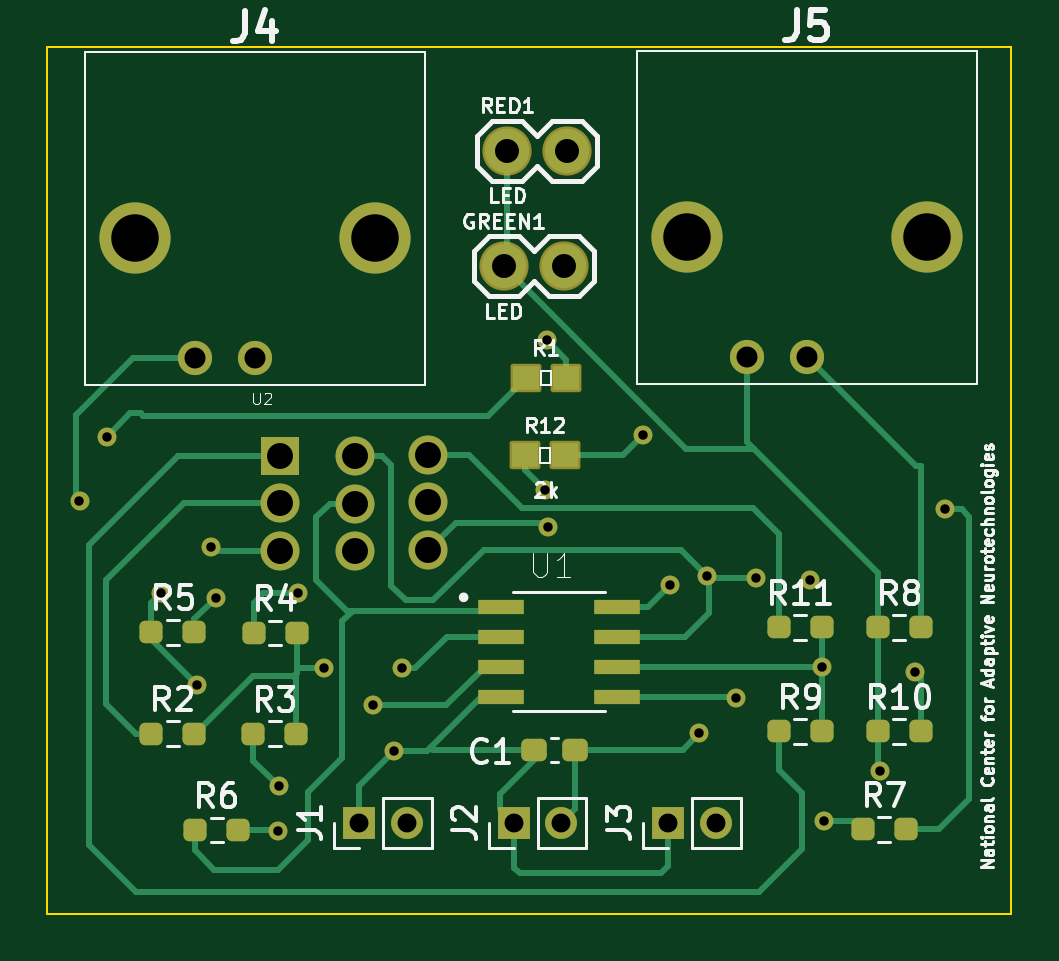
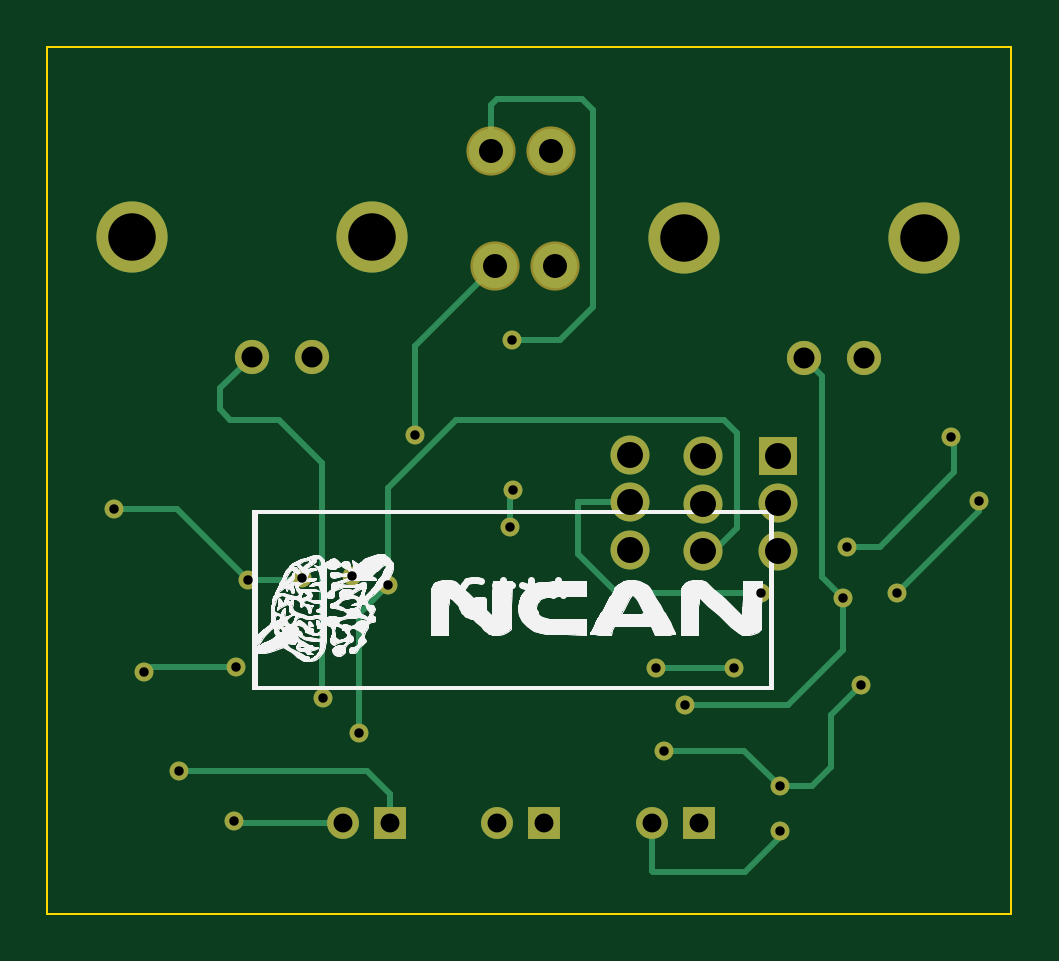
Circuit board: 11 layer files. Board 40.8 x 36.7 mm.
- bottom_copper: D5XAMP_v4-B_Cu.gbr (7107 bytes)
- bottom_mask: D5XAMP_v4-B_Mask.gbr (2213 bytes)
- paste: D5XAMP_v4-B_Paste.gbr (492 bytes)
- bottom_silk: D5XAMP_v4-B_Silks.gbr (131729 bytes)
- outline: D5XAMP_v4-Edge_Cuts.gbr (714 bytes)
- top_copper: D5XAMP_v4-F_Cu.gbr (14463 bytes)
- top_mask: D5XAMP_v4-F_Mask.gbr (4313 bytes)
- paste: D5XAMP_v4-F_Paste.gbr (2510 bytes)
- top_silk: D5XAMP_v4-F_Silks.gbr (32221 bytes)
- drill: D5XAMP_v4-NPTH.drl (308 bytes)
- drill: D5XAMP_v4-PTH.drl (1477 bytes)

=== bottom_copper: D5XAMP_v4-B_Cu.gbr (7107 bytes, source omitted) ===
=== bottom_mask: D5XAMP_v4-B_Mask.gbr ===
%TF.GenerationSoftware,KiCad,Pcbnew,(5.99.0-9773-gf428ce03f2)*%
%TF.CreationDate,2021-05-10T10:20:16-04:00*%
%TF.ProjectId,D5XAMP_v4,44355841-4d50-45f7-9634-2e6b69636164,rev?*%
%TF.SameCoordinates,Original*%
%TF.FileFunction,Soldermask,Bot*%
%TF.FilePolarity,Negative*%
%FSLAX46Y46*%
G04 Gerber Fmt 4.6, Leading zero omitted, Abs format (unit mm)*
G04 Created by KiCad (PCBNEW (5.99.0-9773-gf428ce03f2)) date 2021-05-10 10:20:16*
%MOMM*%
%LPD*%
G01*
G04 APERTURE LIST*
%ADD10R,1.350000X1.350000*%
%ADD11O,1.350000X1.350000*%
%ADD12C,2.082800*%
%ADD13C,1.650000*%
%ADD14R,1.650000X1.650000*%
%ADD15C,1.446000*%
%ADD16C,3.015000*%
%ADD17C,0.800000*%
G04 APERTURE END LIST*
D10*
%TO.C,J2*%
X40070000Y-51340000D03*
D11*
X42070000Y-51340000D03*
%TD*%
D12*
%TO.C,GREEN1*%
X39630000Y-27800000D03*
X42170000Y-27800000D03*
%TD*%
%TO.C,RED1*%
X39790000Y-22900000D03*
X42330000Y-22900000D03*
%TD*%
D13*
%TO.C,U2*%
X33360000Y-35840000D03*
D14*
X30180000Y-35810000D03*
D13*
X36450000Y-35790000D03*
X33360000Y-37840000D03*
X30180000Y-37810000D03*
X36450000Y-37790000D03*
X33350000Y-39860000D03*
X30170000Y-39830000D03*
X36440000Y-39810000D03*
%TD*%
D10*
%TO.C,J3*%
X46610000Y-51340000D03*
D11*
X48610000Y-51340000D03*
%TD*%
D15*
%TO.C,J5*%
X49930000Y-31623732D03*
X52470000Y-31623732D03*
D16*
X57550000Y-26543732D03*
X47390000Y-26543732D03*
%TD*%
D15*
%TO.C,J4*%
X26560000Y-31663732D03*
X29100000Y-31663732D03*
D16*
X34180000Y-26583732D03*
X24020000Y-26583732D03*
%TD*%
D10*
%TO.C,J1*%
X33530000Y-51340000D03*
D11*
X35530000Y-51340000D03*
%TD*%
D17*
X47910000Y-47560000D03*
X46690000Y-41280000D03*
X26670000Y-45520000D03*
X35000000Y-48310000D03*
X55550000Y-49150000D03*
X25140000Y-41610000D03*
X30120000Y-49800000D03*
X21680000Y-37730000D03*
X30080000Y-51690000D03*
X53210000Y-51280000D03*
X27450000Y-41820000D03*
X34100000Y-46380000D03*
X49460000Y-46050000D03*
X32030000Y-44810000D03*
X35330000Y-44810000D03*
X30910000Y-41640000D03*
X50320000Y-40990000D03*
X58300000Y-38070000D03*
X52620000Y-41080000D03*
X48235000Y-40905000D03*
X53112500Y-44737500D03*
X57040000Y-44950000D03*
X45540000Y-34950000D03*
X41450000Y-30910000D03*
X22840000Y-35000000D03*
X27250000Y-39660000D03*
X41390000Y-37260000D03*
X41520000Y-38840000D03*
M02*

=== paste: D5XAMP_v4-B_Paste.gbr ===
%TF.GenerationSoftware,KiCad,Pcbnew,(5.99.0-9773-gf428ce03f2)*%
%TF.CreationDate,2021-05-10T10:20:16-04:00*%
%TF.ProjectId,D5XAMP_v4,44355841-4d50-45f7-9634-2e6b69636164,rev?*%
%TF.SameCoordinates,Original*%
%TF.FileFunction,Paste,Bot*%
%TF.FilePolarity,Positive*%
%FSLAX46Y46*%
G04 Gerber Fmt 4.6, Leading zero omitted, Abs format (unit mm)*
G04 Created by KiCad (PCBNEW (5.99.0-9773-gf428ce03f2)) date 2021-05-10 10:20:16*
%MOMM*%
%LPD*%
G01*
G04 APERTURE LIST*
G04 APERTURE END LIST*
M02*

=== bottom_silk: D5XAMP_v4-B_Silks.gbr (131729 bytes, source omitted) ===
=== outline: D5XAMP_v4-Edge_Cuts.gbr ===
%TF.GenerationSoftware,KiCad,Pcbnew,(5.99.0-9773-gf428ce03f2)*%
%TF.CreationDate,2021-05-10T10:20:16-04:00*%
%TF.ProjectId,D5XAMP_v4,44355841-4d50-45f7-9634-2e6b69636164,rev?*%
%TF.SameCoordinates,Original*%
%TF.FileFunction,Profile,NP*%
%FSLAX46Y46*%
G04 Gerber Fmt 4.6, Leading zero omitted, Abs format (unit mm)*
G04 Created by KiCad (PCBNEW (5.99.0-9773-gf428ce03f2)) date 2021-05-10 10:20:16*
%MOMM*%
%LPD*%
G01*
G04 APERTURE LIST*
%TA.AperFunction,Profile*%
%ADD10C,0.100000*%
%TD*%
G04 APERTURE END LIST*
D10*
X20302000Y-18526000D02*
X61129286Y-18526000D01*
X61129286Y-18526000D02*
X61129286Y-55210000D01*
X61129286Y-55210000D02*
X20302000Y-55210000D01*
X20302000Y-55210000D02*
X20302000Y-18526000D01*
M02*

=== top_copper: D5XAMP_v4-F_Cu.gbr (14463 bytes, source omitted) ===
=== top_mask: D5XAMP_v4-F_Mask.gbr ===
%TF.GenerationSoftware,KiCad,Pcbnew,(5.99.0-9773-gf428ce03f2)*%
%TF.CreationDate,2021-05-10T10:20:16-04:00*%
%TF.ProjectId,D5XAMP_v4,44355841-4d50-45f7-9634-2e6b69636164,rev?*%
%TF.SameCoordinates,Original*%
%TF.FileFunction,Soldermask,Top*%
%TF.FilePolarity,Negative*%
%FSLAX46Y46*%
G04 Gerber Fmt 4.6, Leading zero omitted, Abs format (unit mm)*
G04 Created by KiCad (PCBNEW (5.99.0-9773-gf428ce03f2)) date 2021-05-10 10:20:16*
%MOMM*%
%LPD*%
G01*
G04 APERTURE LIST*
G04 Aperture macros list*
%AMRoundRect*
0 Rectangle with rounded corners*
0 $1 Rounding radius*
0 $2 $3 $4 $5 $6 $7 $8 $9 X,Y pos of 4 corners*
0 Add a 4 corners polygon primitive as box body*
4,1,4,$2,$3,$4,$5,$6,$7,$8,$9,$2,$3,0*
0 Add four circle primitives for the rounded corners*
1,1,$1+$1,$2,$3*
1,1,$1+$1,$4,$5*
1,1,$1+$1,$6,$7*
1,1,$1+$1,$8,$9*
0 Add four rect primitives between the rounded corners*
20,1,$1+$1,$2,$3,$4,$5,0*
20,1,$1+$1,$4,$5,$6,$7,0*
20,1,$1+$1,$6,$7,$8,$9,0*
20,1,$1+$1,$8,$9,$2,$3,0*%
G04 Aperture macros list end*
%ADD10RoundRect,0.237500X-0.250000X-0.237500X0.250000X-0.237500X0.250000X0.237500X-0.250000X0.237500X0*%
%ADD11R,1.350000X1.350000*%
%ADD12O,1.350000X1.350000*%
%ADD13C,2.082800*%
%ADD14RoundRect,0.101600X-0.549910X-0.499110X0.549910X-0.499110X0.549910X0.499110X-0.549910X0.499110X0*%
%ADD15C,1.650000*%
%ADD16R,1.650000X1.650000*%
%ADD17C,1.446000*%
%ADD18C,3.015000*%
%ADD19R,1.970000X0.600000*%
%ADD20RoundRect,0.237500X-0.300000X-0.237500X0.300000X-0.237500X0.300000X0.237500X-0.300000X0.237500X0*%
%ADD21RoundRect,0.237500X0.250000X0.237500X-0.250000X0.237500X-0.250000X-0.237500X0.250000X-0.237500X0*%
%ADD22C,0.800000*%
G04 APERTURE END LIST*
D10*
%TO.C,R9*%
X51287500Y-47480000D03*
X53112500Y-47480000D03*
%TD*%
%TO.C,R8*%
X55477500Y-43080000D03*
X57302500Y-43080000D03*
%TD*%
D11*
%TO.C,J2*%
X40070000Y-51340000D03*
D12*
X42070000Y-51340000D03*
%TD*%
D13*
%TO.C,GREEN1*%
X39630000Y-27800000D03*
X42170000Y-27800000D03*
%TD*%
D14*
%TO.C,R12*%
X40530000Y-35800000D03*
X42226720Y-35800000D03*
%TD*%
D13*
%TO.C,RED1*%
X39790000Y-22900000D03*
X42330000Y-22900000D03*
%TD*%
D15*
%TO.C,U2*%
X33360000Y-35840000D03*
D16*
X30180000Y-35810000D03*
D15*
X36450000Y-35790000D03*
X33360000Y-37840000D03*
X30180000Y-37810000D03*
X36450000Y-37790000D03*
X33350000Y-39860000D03*
X30170000Y-39830000D03*
X36440000Y-39810000D03*
%TD*%
D11*
%TO.C,J3*%
X46610000Y-51340000D03*
D12*
X48610000Y-51340000D03*
%TD*%
D10*
%TO.C,R4*%
X29050000Y-43310000D03*
X30875000Y-43310000D03*
%TD*%
%TO.C,R2*%
X24710000Y-47570000D03*
X26535000Y-47570000D03*
%TD*%
%TO.C,R3*%
X29040000Y-47580000D03*
X30865000Y-47580000D03*
%TD*%
D17*
%TO.C,J5*%
X49930000Y-31623732D03*
X52470000Y-31623732D03*
D18*
X57550000Y-26543732D03*
X47390000Y-26543732D03*
%TD*%
D19*
%TO.C,U1*%
X39510000Y-42205000D03*
X39510000Y-43475000D03*
X39510000Y-44745000D03*
X39510000Y-46015000D03*
X44450000Y-46015000D03*
X44450000Y-44745000D03*
X44450000Y-43475000D03*
X44450000Y-42205000D03*
%TD*%
D10*
%TO.C,R7*%
X54837500Y-51630000D03*
X56662500Y-51630000D03*
%TD*%
D14*
%TO.C,R1*%
X40581640Y-32520000D03*
X42278360Y-32520000D03*
%TD*%
D10*
%TO.C,R11*%
X51287500Y-43080000D03*
X53112500Y-43080000D03*
%TD*%
%TO.C,R10*%
X55467500Y-47480000D03*
X57292500Y-47480000D03*
%TD*%
%TO.C,R6*%
X26570000Y-51660000D03*
X28395000Y-51660000D03*
%TD*%
D17*
%TO.C,J4*%
X26560000Y-31663732D03*
X29100000Y-31663732D03*
D18*
X34180000Y-26583732D03*
X24020000Y-26583732D03*
%TD*%
D20*
%TO.C,C1*%
X40937500Y-48260000D03*
X42662500Y-48260000D03*
%TD*%
D11*
%TO.C,J1*%
X33530000Y-51340000D03*
D12*
X35530000Y-51340000D03*
%TD*%
D21*
%TO.C,R5*%
X26535000Y-43290000D03*
X24710000Y-43290000D03*
%TD*%
D22*
X47910000Y-47560000D03*
X46690000Y-41280000D03*
X26670000Y-45520000D03*
X35000000Y-48310000D03*
X55550000Y-49150000D03*
X25140000Y-41610000D03*
X30120000Y-49800000D03*
X21680000Y-37730000D03*
X30080000Y-51690000D03*
X53210000Y-51280000D03*
X27450000Y-41820000D03*
X34100000Y-46380000D03*
X49460000Y-46050000D03*
X32030000Y-44810000D03*
X35330000Y-44810000D03*
X30910000Y-41640000D03*
X50320000Y-40990000D03*
X58300000Y-38070000D03*
X52620000Y-41080000D03*
X48235000Y-40905000D03*
X53112500Y-44737500D03*
X57040000Y-44950000D03*
X45540000Y-34950000D03*
X41450000Y-30910000D03*
X22840000Y-35000000D03*
X27250000Y-39660000D03*
X41390000Y-37260000D03*
X41520000Y-38840000D03*
M02*

=== paste: D5XAMP_v4-F_Paste.gbr (2510 bytes, source withheld) ===
=== top_silk: D5XAMP_v4-F_Silks.gbr (32221 bytes, source omitted) ===
=== drill: D5XAMP_v4-NPTH.drl ===
M48
; DRILL file {KiCad (5.99.0-9773-gf428ce03f2)} date Mon May 10 10:20:09 2021
; FORMAT={-:-/ absolute / inch / decimal}
; #@! TF.CreationDate,2021-05-10T10:20:09-04:00
; #@! TF.GenerationSoftware,Kicad,Pcbnew,(5.99.0-9773-gf428ce03f2)
; #@! TF.FileFunction,NonPlated,1,2,NPTH
FMAT,2
INCH
%
G90
G05
T0
M30

=== drill: D5XAMP_v4-PTH.drl ===
M48
; DRILL file {KiCad (5.99.0-9773-gf428ce03f2)} date Mon May 10 10:20:09 2021
; FORMAT={-:-/ absolute / inch / decimal}
; #@! TF.CreationDate,2021-05-10T10:20:09-04:00
; #@! TF.GenerationSoftware,Kicad,Pcbnew,(5.99.0-9773-gf428ce03f2)
; #@! TF.FileFunction,Plated,1,2,PTH
FMAT,2
INCH
; #@! TA.AperFunction,ViaDrill
T1C0.0157
; #@! TA.AperFunction,ComponentDrill
T2C0.0315
; #@! TA.AperFunction,ComponentDrill
T3C0.0350
; #@! TA.AperFunction,ComponentDrill
T4C0.0400
; #@! TA.AperFunction,ComponentDrill
T5C0.0433
; #@! TA.AperFunction,ComponentDrill
T6C0.0791
%
G90
G05
T1
; via hole
X0.8535Y-1.4854
X0.8992Y-1.378
X0.9898Y-1.6382
X1.05Y-1.7921
X1.0728Y-1.5614
X1.0807Y-1.6465
X1.1843Y-2.035
X1.1858Y-1.9606
X1.2169Y-1.6394
X1.261Y-1.7642
X1.3425Y-1.826
X1.378Y-1.902
X1.3909Y-1.7642
X1.6295Y-1.4669
X1.6319Y-1.2169
X1.6346Y-1.5291
X1.7929Y-1.376
X1.8382Y-1.6252
X1.8862Y-1.8724
X1.899Y-1.6104
X1.9472Y-1.813
X1.9811Y-1.6138
X2.0717Y-1.6173
X2.091Y-1.7613
X2.0949Y-2.0189
X2.187Y-1.935
X2.2457Y-1.7697
X2.2953Y-1.4988
T2
; pad hole
X1.3201Y-2.0213
X1.3988Y-2.0213
X1.5776Y-2.0213
X1.6563Y-2.0213
X1.835Y-2.0213
X1.9138Y-2.0213
T3
X1.0457Y-1.2466
X1.1457Y-1.2466
X1.9657Y-1.245
X2.0657Y-1.245
T4
X1.5602Y-1.0945
X1.5665Y-0.9016
X1.6602Y-1.0945
X1.6665Y-0.9016
T5
X1.1878Y-1.5681
X1.1882Y-1.4098
X1.1882Y-1.4886
X1.313Y-1.5693
X1.3134Y-1.411
X1.3134Y-1.4898
X1.4346Y-1.5673
X1.435Y-1.4091
X1.435Y-1.4878
T6
X0.9457Y-1.0466
X1.3457Y-1.0466
X1.8657Y-1.045
X2.2657Y-1.045
T0
M30

